The GitHub repository Paras-so/Rice-leaf-disease-predictor contains a labelled image folder "overlays" with 6 categories: bacterial leaf blight, brown spot, healthy, leaf blast, leaf scald, narrow brown spot. Examples follow, each with its label.

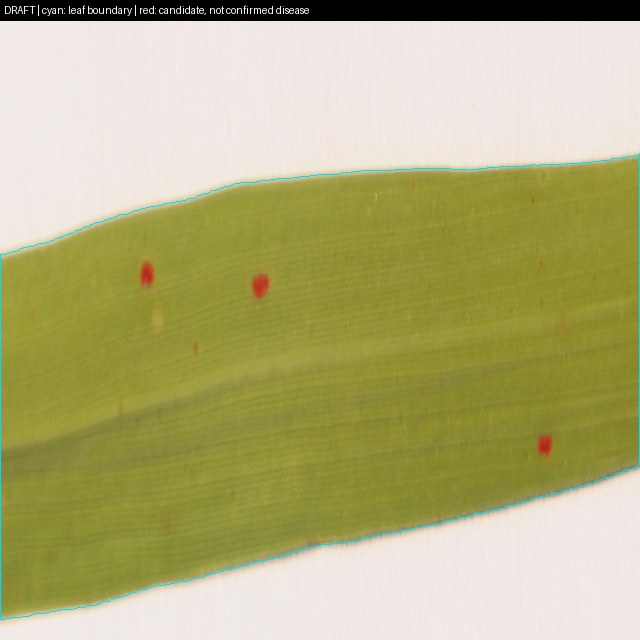
Label: brown spot

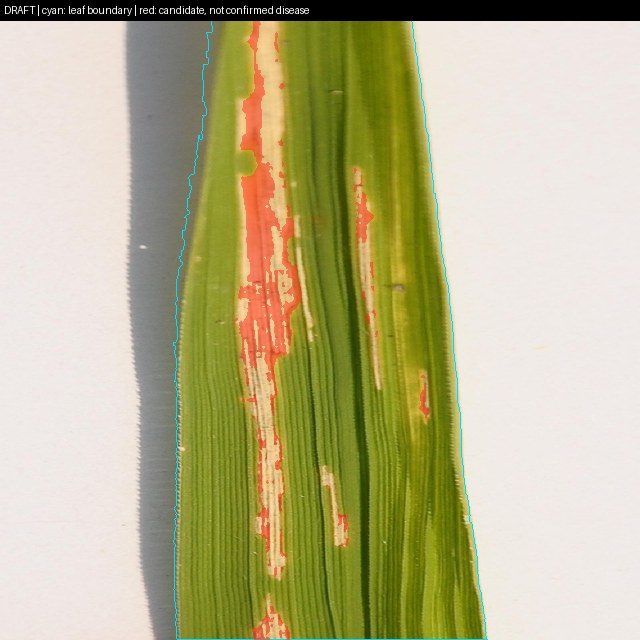
Label: bacterial leaf blight

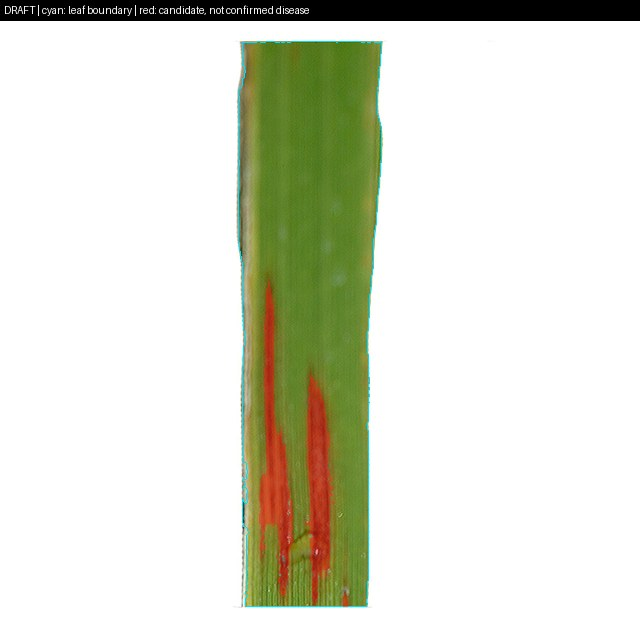
Label: narrow brown spot

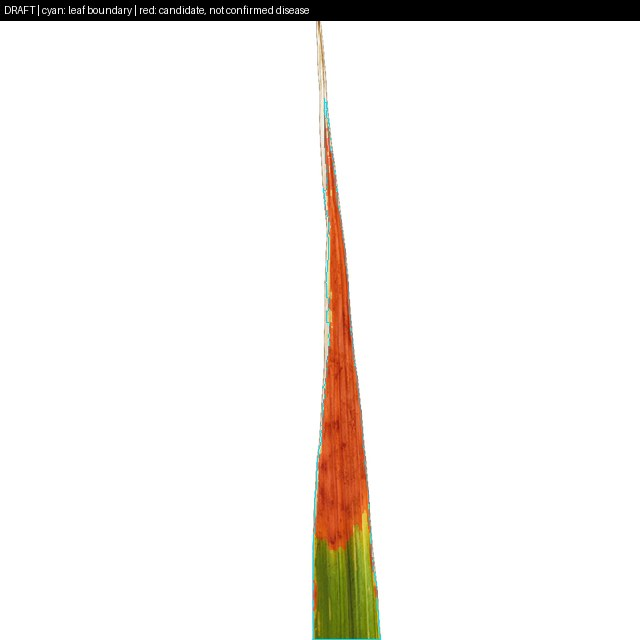
Label: leaf scald

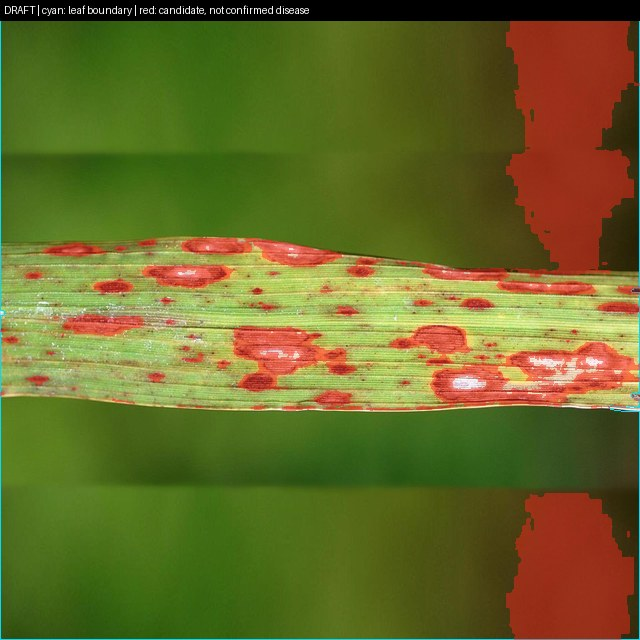
Label: leaf blast

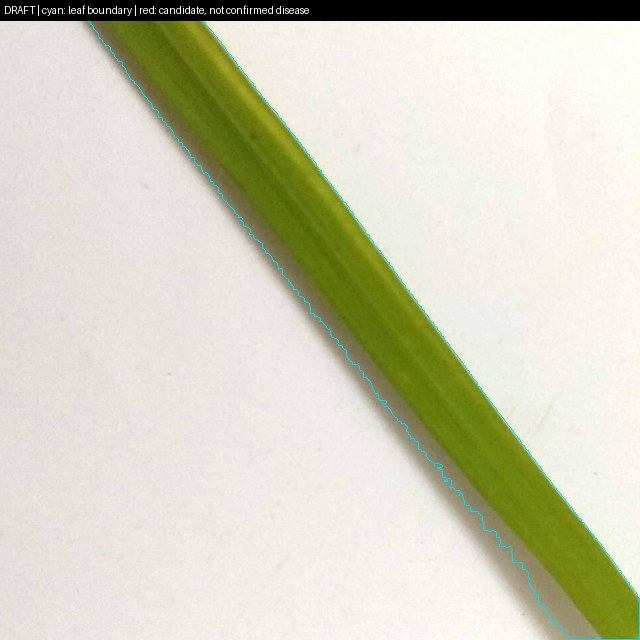
Label: healthy
